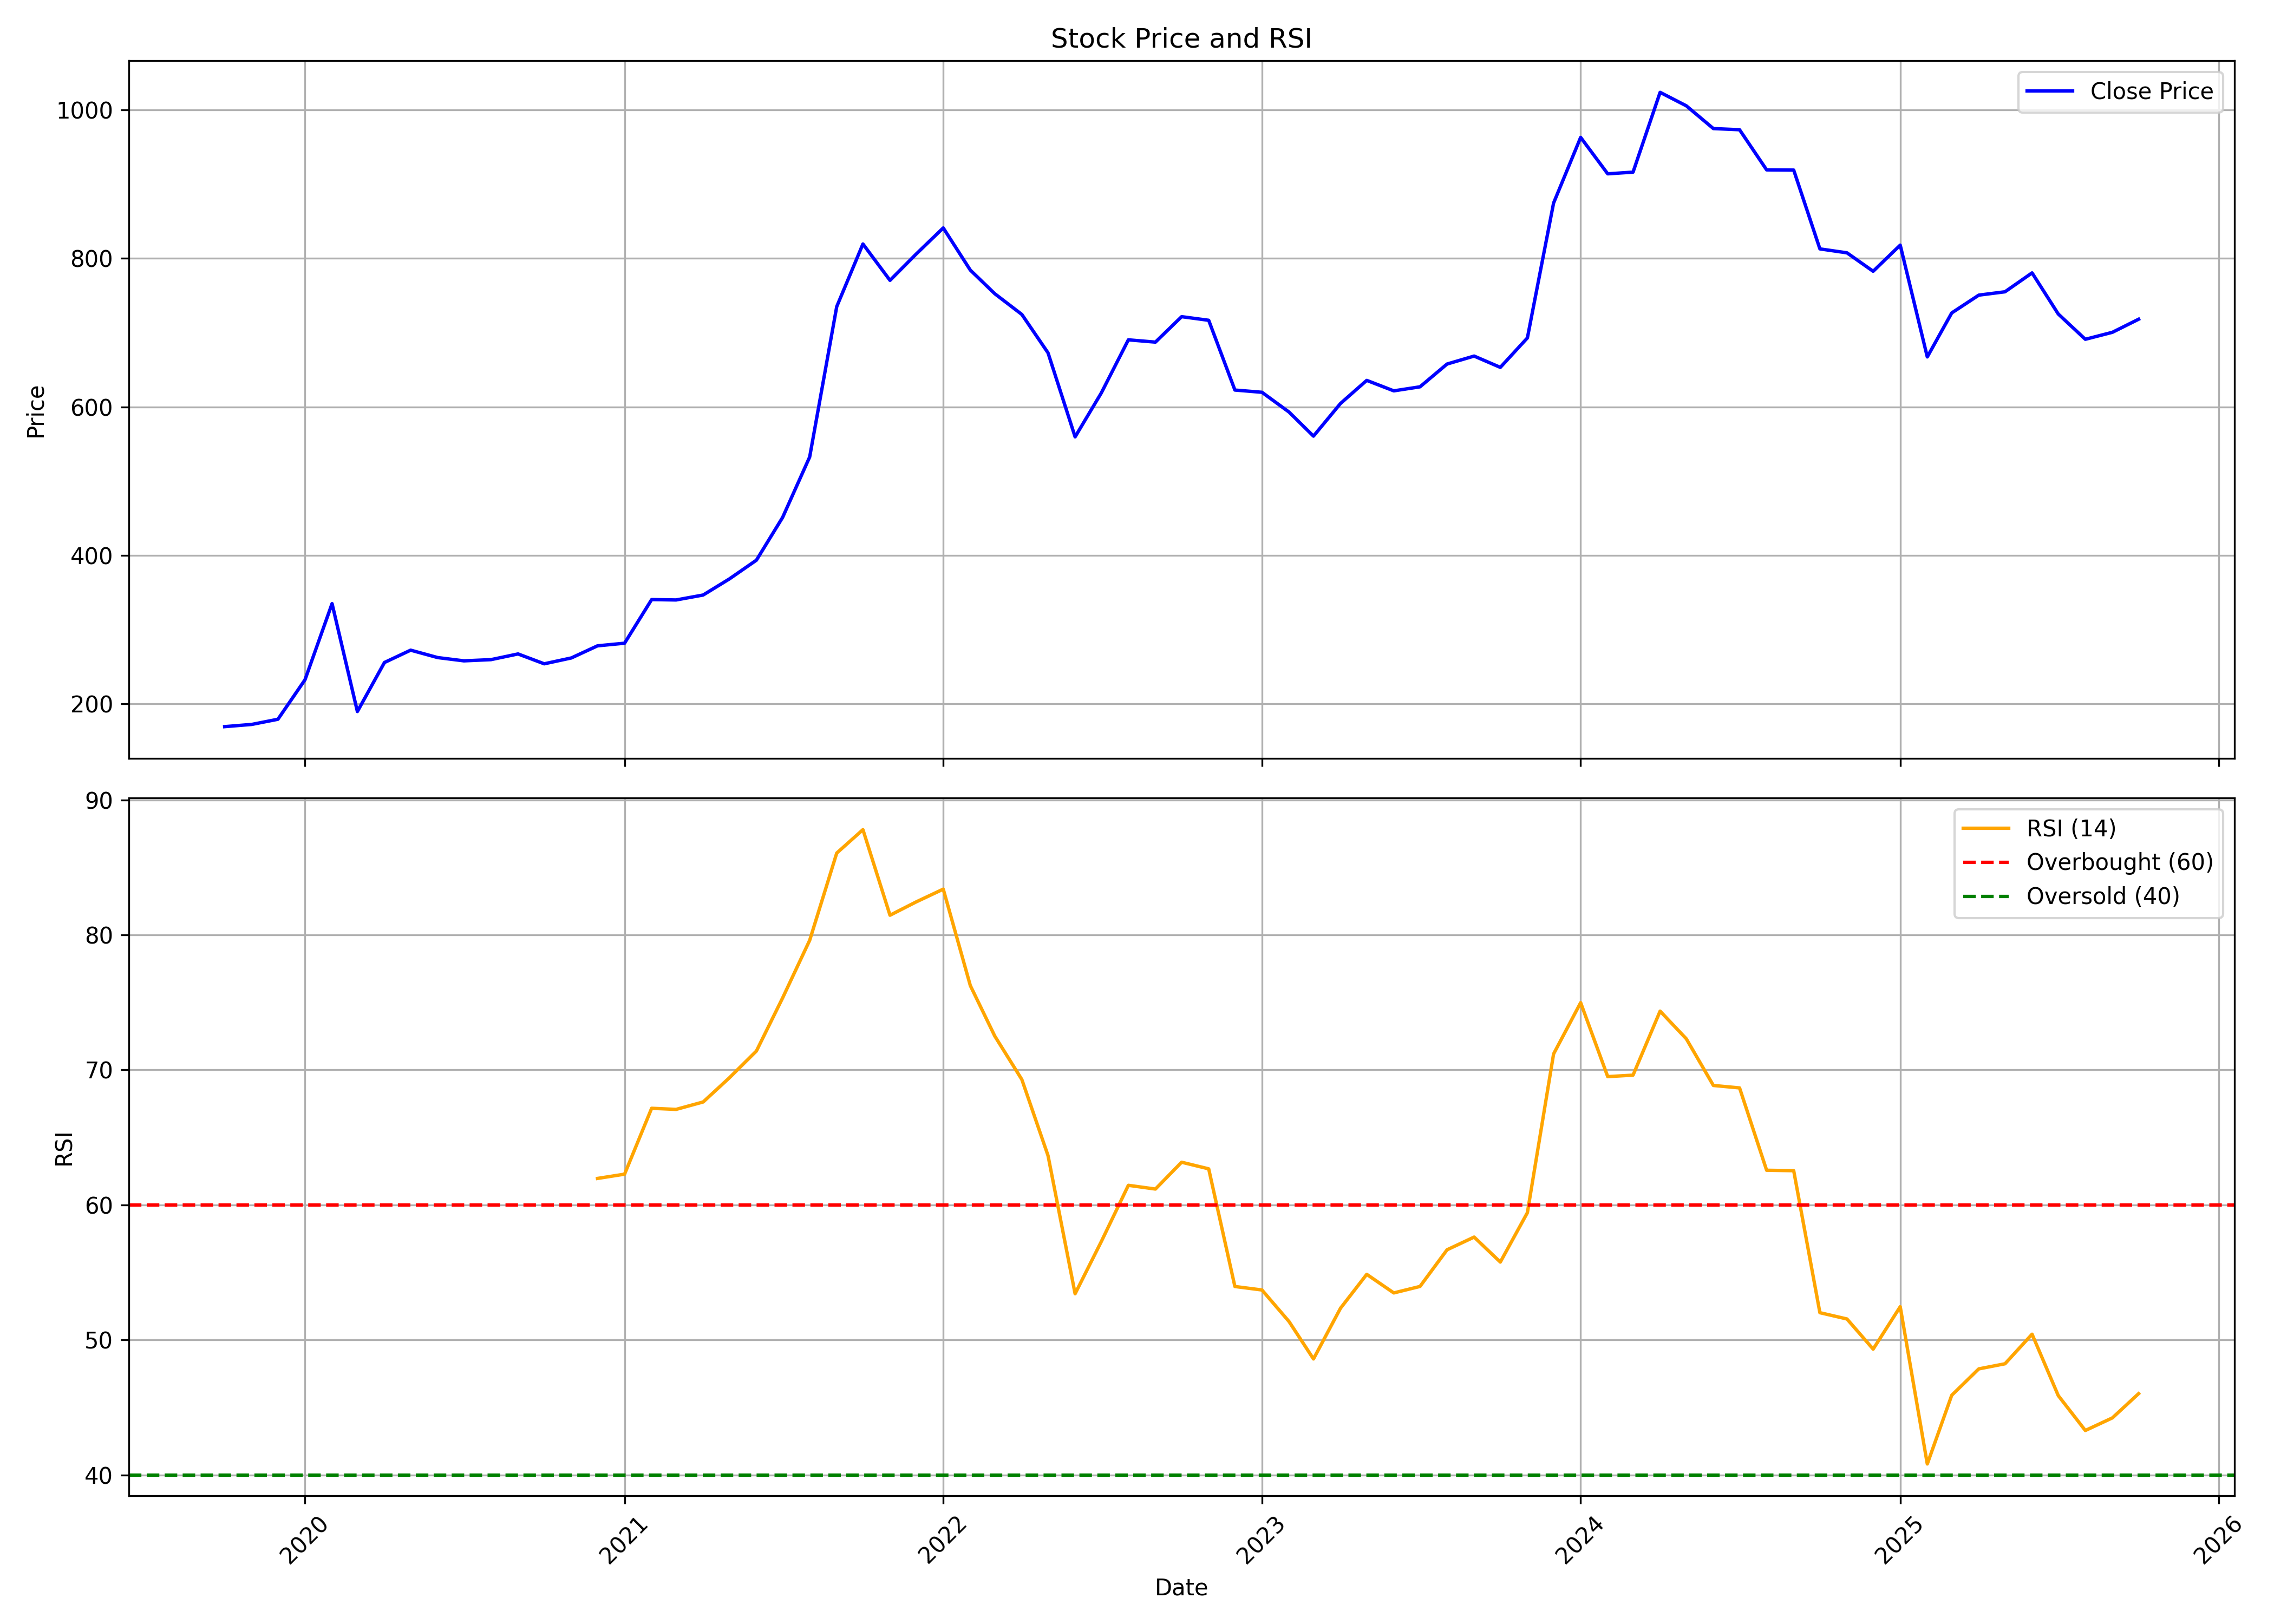

Data behind this chart, as committed beside it:
, date, symbol, open, high, low, close, volume, rsi
0, 2019-10-01, IRCTC, 120.3, 183.2, 120.1, 169.4, 583079725, 
1, 2019-11-01, IRCTC, 170, 188.5, 167.4, 172.4, 175266125, 
2, 2019-12-01, IRCTC, 173.3, 183.4, 164.3, 179.4, 88860765, 
3, 2020-01-01, IRCTC, 181, 237.3, 170.3, 232.5, 145742565, 
4, 2020-02-01, IRCTC, 238.4, 383.1, 224.5, 335.1, 641800945, 
5, 2020-03-01, IRCTC, 349.6, 361.9, 149.6, 189.8, 200652840, 
6, 2020-04-01, IRCTC, 199.3, 291.4, 199.3, 255.8, 116527405, 
7, 2020-05-01, IRCTC, 255.8, 284.9, 229.8, 272.4, 113036950, 
8, 2020-06-01, IRCTC, 280.1, 308.1, 258.8, 262.4, 144304865, 
9, 2020-07-01, IRCTC, 263.4, 283.5, 257.3, 258, 76077880, 
10, 2020-08-01, IRCTC, 258.2, 273.1, 254, 259.6, 63749350, 
11, 2020-09-01, IRCTC, 258, 282, 255.2, 267.3, 85122950, 
12, 2020-10-01, IRCTC, 272.3, 272.3, 250.5, 254, 22778315, 
13, 2020-11-01, IRCTC, 255.5, 274.2, 249.6, 261.9, 35237780, 
14, 2020-12-01, IRCTC, 262.8, 348.3, 258.6, 278.2, 467633620, 61.96
15, 2021-01-01, IRCTC, 280, 293.1, 274.2, 281.8, 137166310, 62.28
16, 2021-02-01, IRCTC, 284.4, 350.2, 280.8, 340.5, 256392390, 67.16
17, 2021-03-01, IRCTC, 346, 401.1, 329.5, 340, 338877595, 67.08
18, 2021-04-01, IRCTC, 340.6, 351.8, 299.9, 346.6, 129551715, 67.63
19, 2021-05-01, IRCTC, 340.8, 375.6, 325.4, 368.3, 112920180, 69.41
20, 2021-06-01, IRCTC, 369.9, 422.6, 365.3, 393.6, 175481345, 71.4
21, 2021-07-01, IRCTC, 396.3, 479.9, 392.9, 451.1, 188321555, 75.33
22, 2021-08-01, IRCTC, 477.8, 534, 468.7, 532.5, 265821825, 79.6
23, 2021-09-01, IRCTC, 533.1, 777.8, 525.9, 735, 545236920, 86.06
24, 2021-10-01, IRCTC, 731.8, 1239, 619.5, 819.3, 903811883, 87.8
25, 2021-11-01, IRCTC, 846.9, 900, 727.1, 770.4, 235322037, 81.46
26, 2021-12-01, IRCTC, 783.8, 850.8, 756.4, 805.8, 100440308, 82.45
27, 2022-01-01, IRCTC, 806, 890, 760.3, 840.9, 105306711, 83.39
28, 2022-02-01, IRCTC, 866.7, 871.8, 712.1, 784.1, 88430703, 76.25
29, 2022-03-01, IRCTC, 786, 798.3, 688, 752.4, 80435821, 72.51
30, 2022-04-01, IRCTC, 754.6, 816.7, 718.7, 724.4, 47969268, 69.29
31, 2022-05-01, IRCTC, 718.7, 723.2, 600.2, 672.7, 59623097, 63.65
32, 2022-06-01, IRCTC, 672.7, 678.7, 552.1, 559.6, 46806680, 53.42
33, 2022-07-01, IRCTC, 559.6, 621.6, 540.9, 618.7, 42810635, 57.29
34, 2022-08-01, IRCTC, 627.7, 731.1, 612.9, 690.3, 105608553, 61.46
35, 2022-09-01, IRCTC, 688.2, 718.3, 643.4, 687.2, 55153304, 61.18
36, 2022-10-01, IRCTC, 687.1, 735.9, 681.4, 721.4, 45261333, 63.17
37, 2022-11-01, IRCTC, 725.1, 754.2, 691.7, 716.6, 45620565, 62.68
38, 2022-12-01, IRCTC, 720.2, 722.7, 588.9, 622.7, 73231276, 53.96
39, 2023-01-01, IRCTC, 625.9, 637.4, 585, 619.6, 22816711, 53.7
40, 2023-02-01, IRCTC, 623.9, 639.2, 579.1, 593, 25454554, 51.37
41, 2023-03-01, IRCTC, 590.4, 608.2, 545.2, 560.6, 21303152, 48.59
42, 2023-04-01, IRCTC, 564.7, 606.4, 552.5, 604.6, 20642444, 52.36
43, 2023-05-01, IRCTC, 604.6, 639.8, 591.2, 635.7, 35537785, 54.86
44, 2023-06-01, IRCTC, 636.2, 660.6, 608.4, 621.6, 34524364, 53.49
45, 2023-07-01, IRCTC, 622.2, 629, 601.3, 627, 21276830, 53.97
46, 2023-08-01, IRCTC, 628.3, 671.4, 617.2, 657.7, 52220115, 56.68
47, 2023-09-01, IRCTC, 663.4, 744.1, 648.9, 668.4, 61674523, 57.62
48, 2023-10-01, IRCTC, 668.4, 713.2, 623.9, 653.2, 34196410, 55.77
49, 2023-11-01, IRCTC, 653.9, 706.7, 637.8, 692.8, 31371572, 59.43
50, 2023-12-01, IRCTC, 699.6, 903.1, 689.7, 874.5, 205349624, 71.18
51, 2024-01-01, IRCTC, 878.9, 1032, 854.1, 962.9, 146344315, 74.98
52, 2024-02-01, IRCTC, 974, 978.9, 864.1, 913.8, 69724816, 69.5
53, 2024-03-01, IRCTC, 920.3, 946.9, 850.1, 916.1, 38976851, 69.62
54, 2024-04-01, IRCTC, 916.4, 1053, 916.4, 1024, 72413846, 74.36
55, 2024-05-01, IRCTC, 1024, 1122, 959.2, 1005, 65036601, 72.31
56, 2024-06-01, IRCTC, 1069, 1069, 832.9, 974.7, 79630116, 68.85
57, 2024-07-01, IRCTC, 975.5, 1044, 926.3, 973.2, 58588219, 68.67
58, 2024-08-01, IRCTC, 975.4, 980.4, 893, 919.1, 27604431, 62.57
59, 2024-09-01, IRCTC, 929.1, 947.1, 857, 918.8, 34863509, 62.54
... 13 more rows
